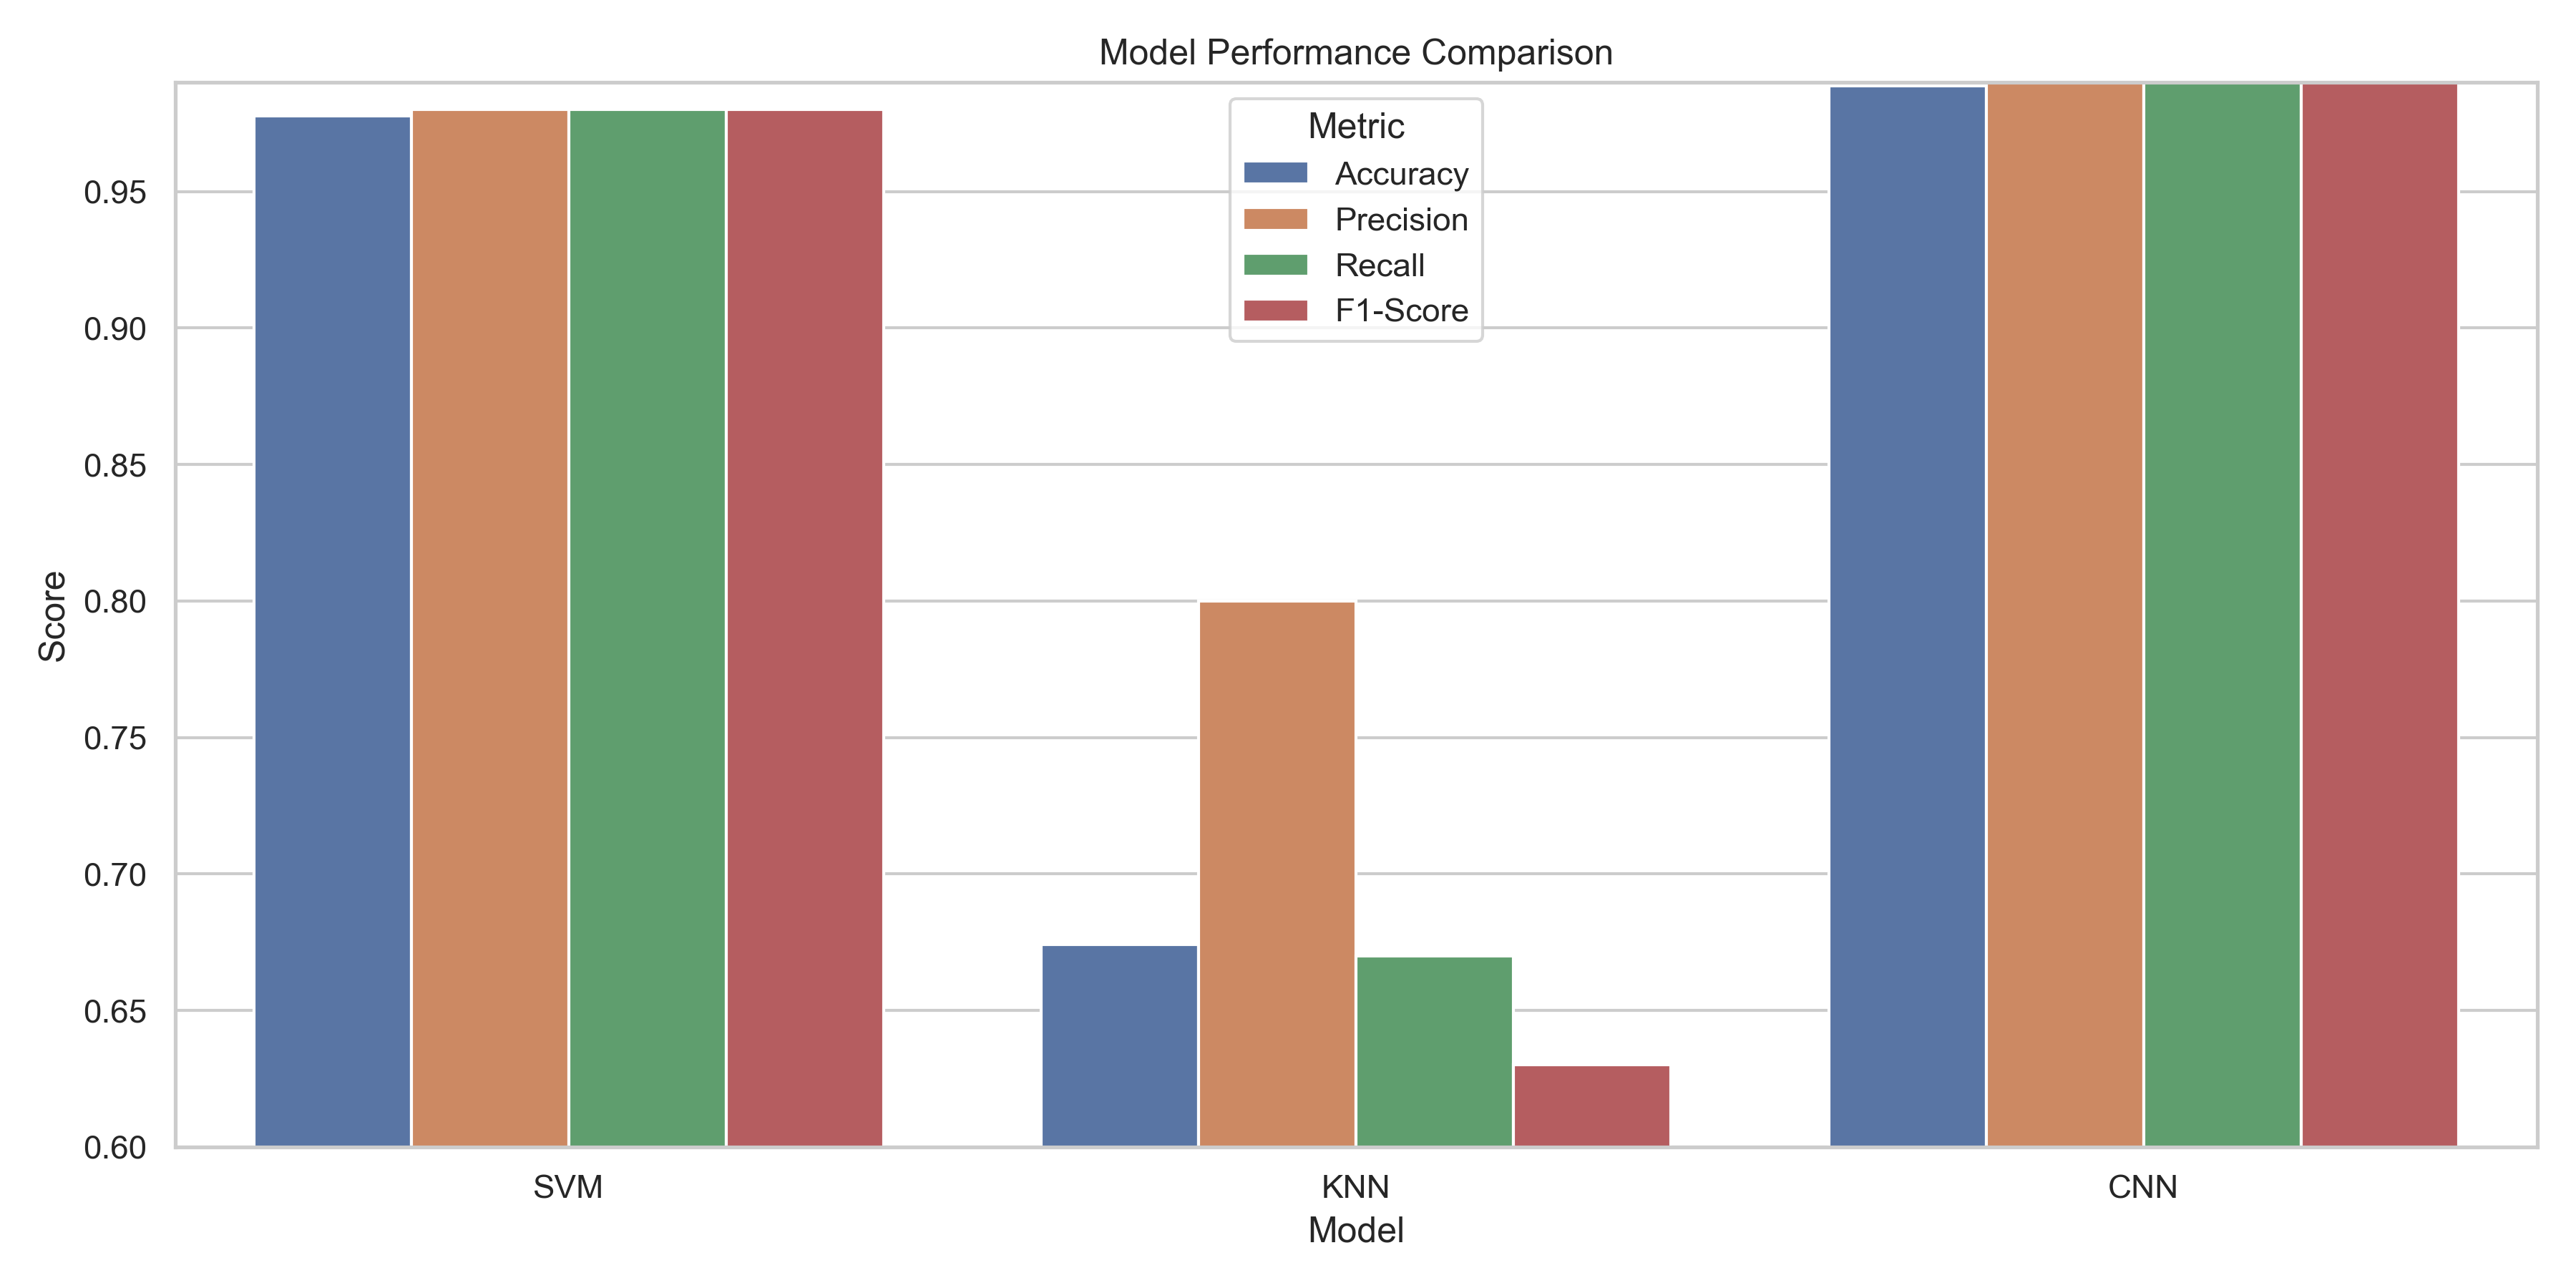

The data file committed next to this chart (first rows):
Model, Accuracy, Precision, Recall, F1-Score
SVM, 0.9777, 0.98, 0.98, 0.98
KNN, 0.674, 0.8, 0.67, 0.63
CNN, 0.9888, 0.99, 0.99, 0.99
